The GitHub repository leexymon/YOLO-GARBAGE contains a labelled image folder "trash_cls_dataset" with 6 categories: cardboard, glass, metal, paper, plastic, trash. Examples follow, each with its label.

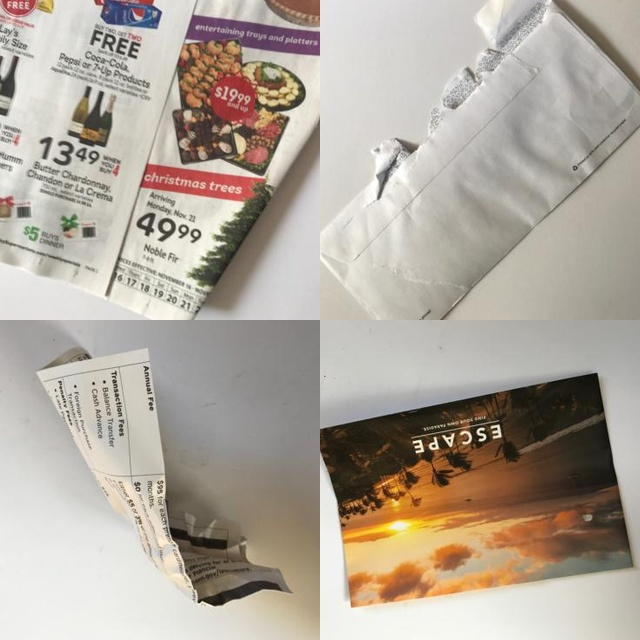
Label: paper

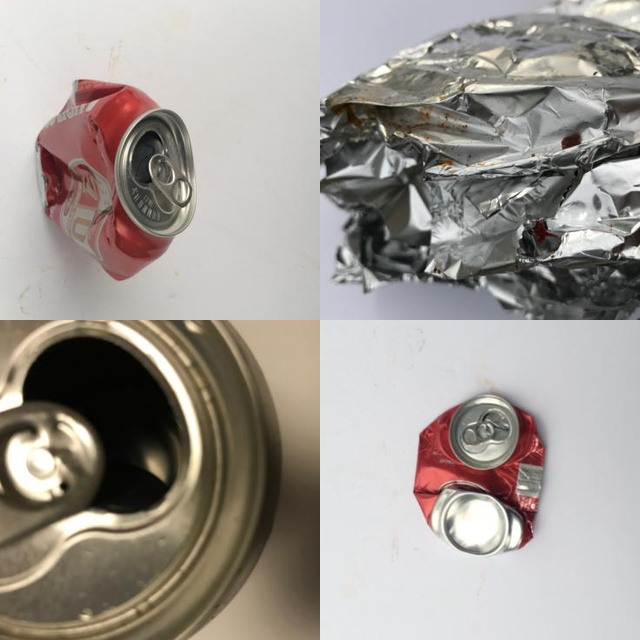
Label: metal

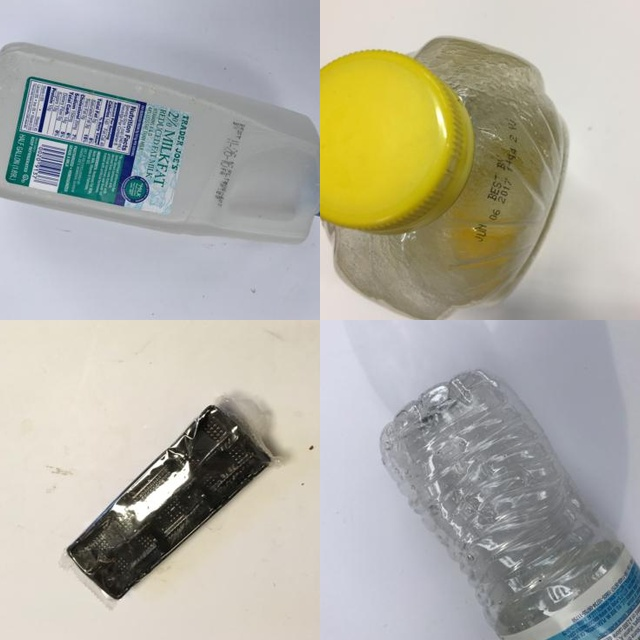
Label: plastic

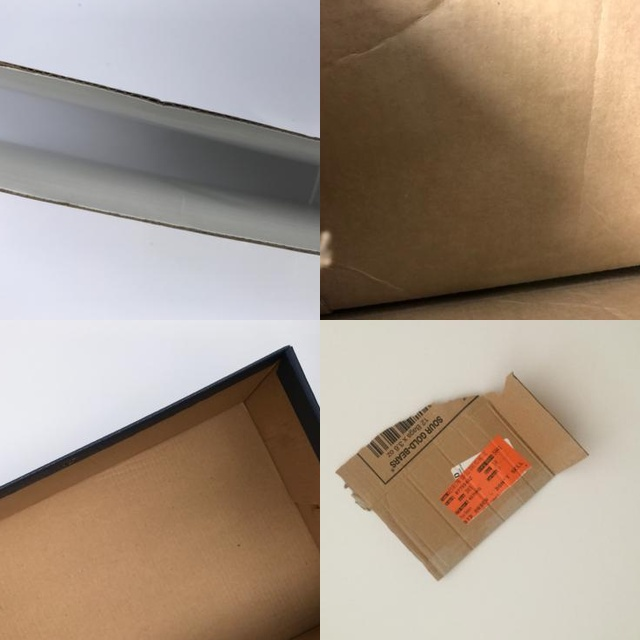
Label: cardboard

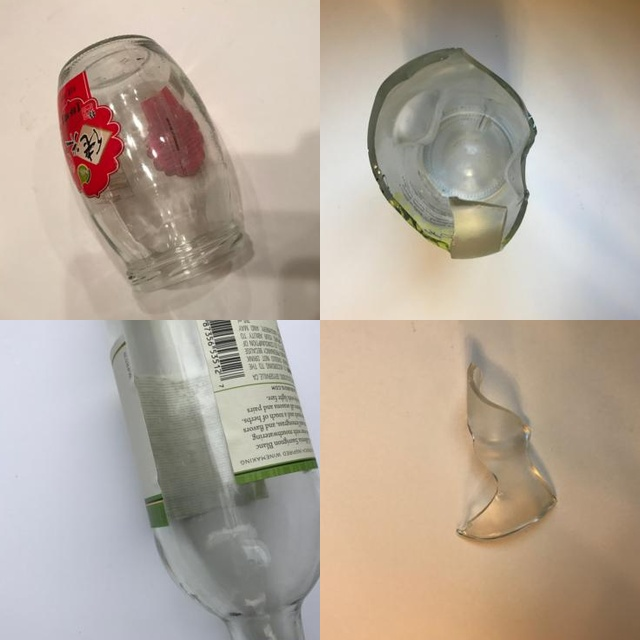
Label: glass

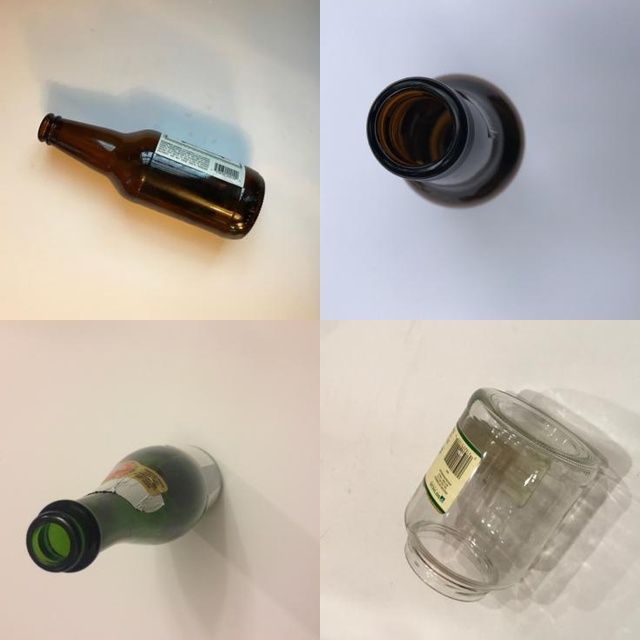
Label: glass
